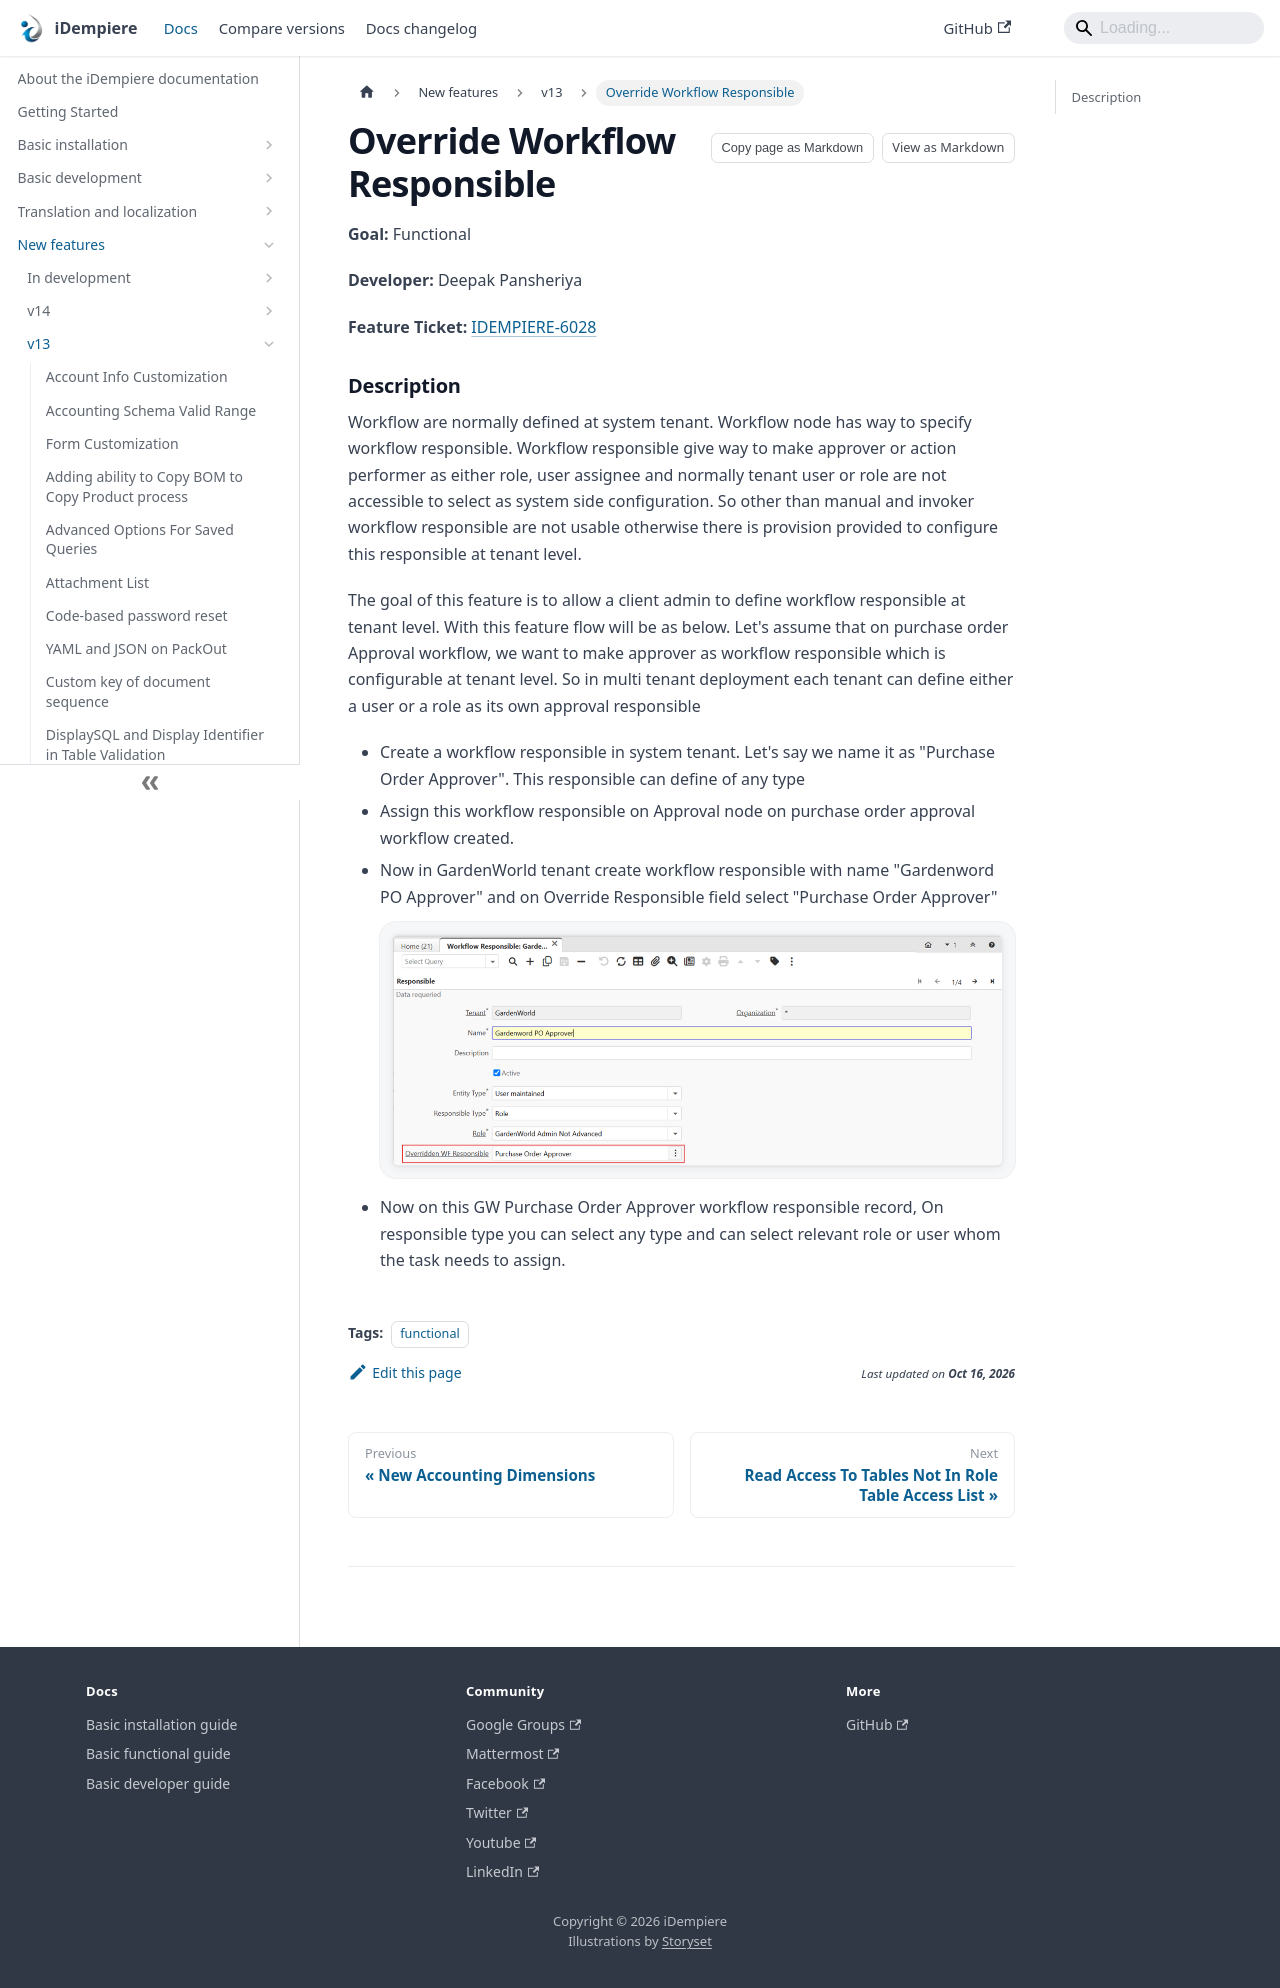

repository: idempiere/idempiere.github.io · page: docs/new-features/v13/override-workflow-responsible.html · generator: docusaurus

---
sidebar_label: "Override Workflow Responsible"
sidebar_position: 9
description: "Workflow are normally defined at system tenant."
tags:
  - functional
---

# Override Workflow Responsible

**Goal:** Functional

**Developer:** Deepak Pansheriya

**Feature** **Ticket:** [IDEMPIERE-6028](https://idempiere.atlassian.net/browse/IDEMPIERE-6028)

### Description
Workflow are normally defined at system tenant. Workflow node has way to specify workflow responsible. Workflow responsible give way to make approver or action performer as either role, user assignee and normally tenant user or role are not accessible to select as system side configuration. So other than manual and invoker workflow responsible are not usable otherwise there is provision provided to configure this responsible at tenant level.

The goal of this feature is to allow a client admin to define workflow responsible at tenant level. With this feature flow will be as below. Let's assume that on purchase order Approval workflow, we want to make approver as workflow responsible which is configurable at tenant level. So in multi tenant deployment each tenant can define either a user or a role as its own approval responsible 

- Create a workflow responsible in system tenant.  Let's say we name it as "Purchase Order Approver". This responsible can define of any type
- Assign this workflow responsible on Approval node on purchase order approval workflow created.
- Now in GardenWorld tenant create workflow responsible with name "Gardenword PO Approver" and on Override Responsible field select "Purchase Order Approver"
![Override Wf responsible](/img/docs/new-features/v13/Override_Wf_responsible.png)
- Now on this  GW Purchase Order Approver workflow responsible record, On responsible type you can select any type and can select relevant role or user whom the task needs to assign.
